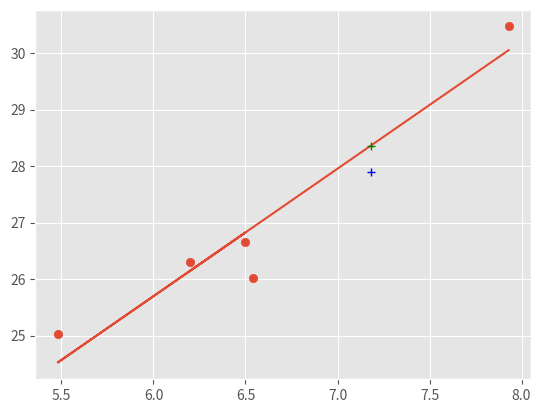

The script that saved this image:
from statistics import mean
import numpy as np
import matplotlib.pyplot as plt
from matplotlib import style


style.use('ggplot')

#updating value of m
def dcdm_calc(xs, y_predict, y_orig):
	return sum(2*(y_predict - y_orig)*xs)

#updating b
def dcdb_calc(y_predict, y_orig):
	return sum(2*(y_predict - y_orig))

def training_fn(xs, y_orig, m, b):
	cost = 0
	y_predict = []

	#predicting values
	for x in xs:
		y = m*x + b
		y_predict.append(y)

	#getting cost for prediction	
	cost  = sum((y_predict - y_orig)**2)
	#print(cost)

	#back propagation
	dcdm = dcdm_calc(xs, y_predict, y_orig)
	dcdb = dcdb_calc(y_predict, y_orig)

	m = m - 0.001*dcdm
	b = b - 0.001*dcdb
	return m,b

def run():
	#dataset
	xs = np.array([6.2,6.5,5.48,6.54,7.93], dtype=np.float64)
	y_orig = np.array([26.3,26.65,25.03,26.01,30.47], dtype=np.float64)

	#initial values for m and b
	m = 0 #gradient
	b = 0 #y intecept

	#best fit line using linear regression
	regr_line = []

	#training loop
	for i in range(100000):
		m,b = training_fn(xs, y_orig, m, b)

	#building regression line using m and b values
	for x in xs:
		y = x*m + b
		regr_line.append(y)

	#output and testing a point
	print ('m={}, b={}'.format(m,b))
	y_test = m*7.18 + b
	print('the diff is {}'.format(27.9 - y_test))
	plt.scatter(xs, y_orig)
	plt.plot(xs, regr_line)
	plt.plot(7.18, y_test, 'g+') 
	plt.plot(7.18, 27.9, 'b+') 
	plt.show()

if __name__ == '__main__':
	run()